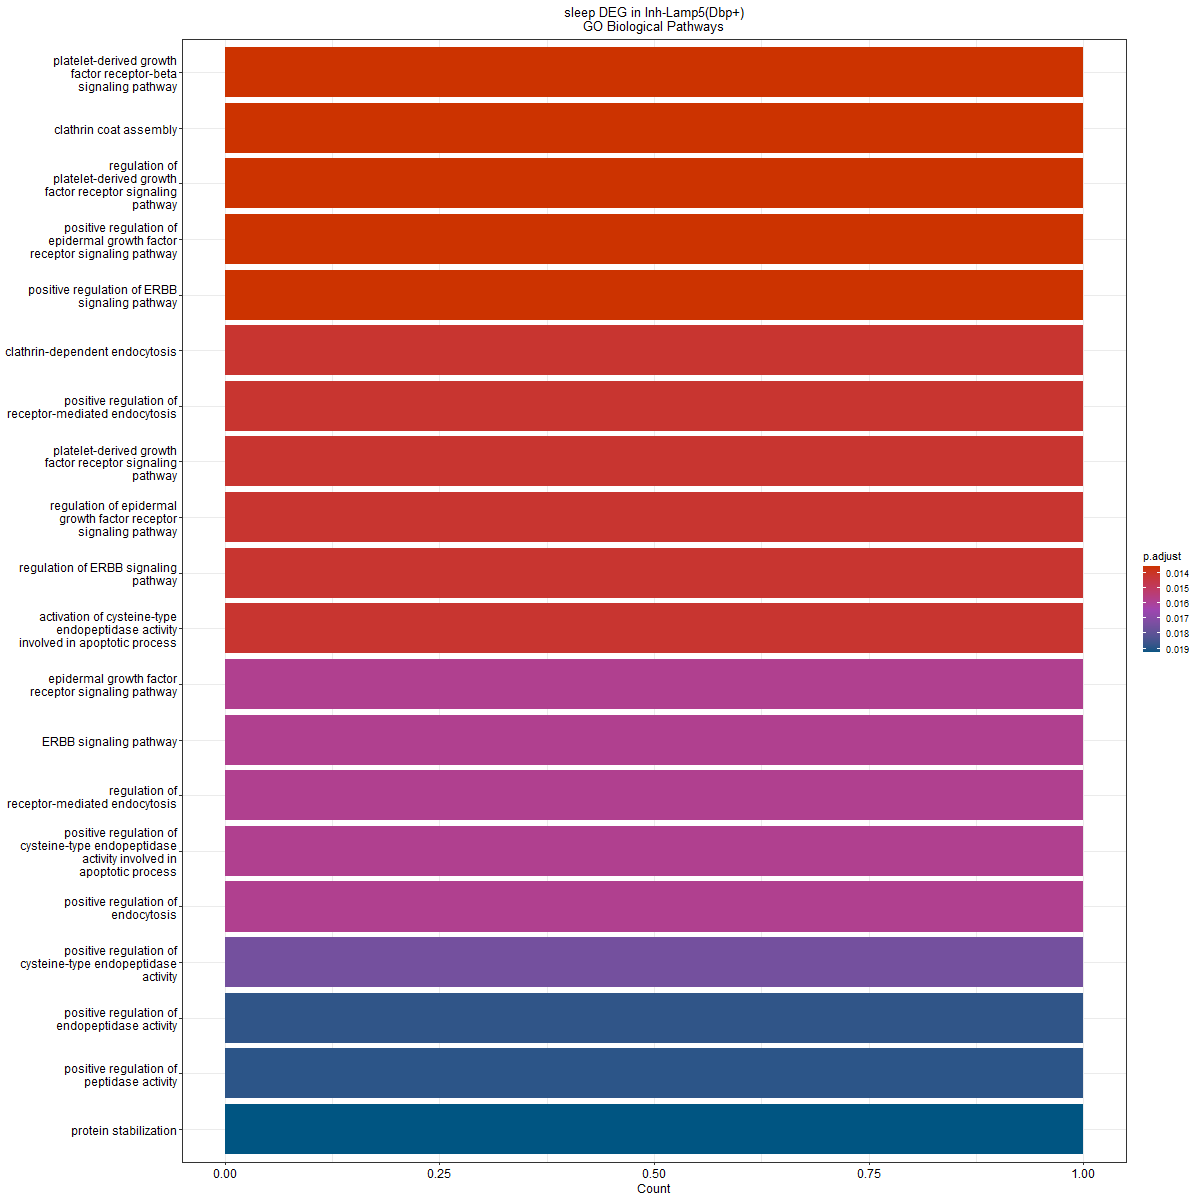

Data behind this chart, as committed beside it:
ID, Description, GeneRatio, BgRatio, pvalue, p.adjust, qvalue, geneID, Count
GO:0035791, platelet-derived growth factor receptor-…, 1/2, 14/28943, 0.0009672, 0.01362, NA, Hip1, 1
GO:0048268, clathrin coat assembly, 1/2, 17/28943, 0.001174, 0.01362, NA, Hip1, 1
GO:0010640, regulation of platelet-derived growth fa…, 1/2, 25/28943, 0.001727, 0.01362, NA, Hip1, 1
GO:0045742, positive regulation of epidermal growth …, 1/2, 32/28943, 0.00221, 0.01362, NA, Hip1, 1
GO:1901186, positive regulation of ERBB signaling pa…, 1/2, 34/28943, 0.002348, 0.01362, NA, Hip1, 1
GO:0072583, clathrin-dependent endocytosis, 1/2, 45/28943, 0.003107, 0.01419, NA, Hip1, 1
GO:0048260, positive regulation of receptor-mediated…, 1/2, 62/28943, 0.00428, 0.01419, NA, Hip1, 1
GO:0048008, platelet-derived growth factor receptor …, 1/2, 67/28943, 0.004625, 0.01419, NA, Hip1, 1
GO:0042058, regulation of epidermal growth factor re…, 1/2, 70/28943, 0.004831, 0.01419, NA, Hip1, 1
GO:1901184, regulation of ERBB signaling pathway, 1/2, 75/28943, 0.005176, 0.01419, NA, Hip1, 1
GO:0006919, activation of cysteine-type endopeptidas…, 1/2, 78/28943, 0.005383, 0.01419, NA, Hip1, 1
GO:0007173, epidermal growth factor receptor signali…, 1/2, 104/28943, 0.007174, 0.01587, NA, Hip1, 1
GO:0038127, ERBB signaling pathway, 1/2, 117/28943, 0.008069, 0.01587, NA, Hip1, 1
GO:0048259, regulation of receptor-mediated endocyto…, 1/2, 125/28943, 0.008619, 0.01587, NA, Hip1, 1
GO:0043280, positive regulation of cysteine-type end…, 1/2, 127/28943, 0.008757, 0.01587, NA, Hip1, 1
GO:0045807, positive regulation of endocytosis, 1/2, 127/28943, 0.008757, 0.01587, NA, Hip1, 1
GO:2001056, positive regulation of cysteine-type end…, 1/2, 149/28943, 0.01027, 0.01752, NA, Hip1, 1
GO:0010950, positive regulation of endopeptidase act…, 1/2, 170/28943, 0.01171, 0.01887, NA, Hip1, 1
GO:0010952, positive regulation of peptidase activit…, 1/2, 180/28943, 0.0124, 0.01893, NA, Hip1, 1
GO:0050821, protein stabilization, 1/2, 193/28943, 0.01329, 0.01927, NA, Hip1, 1
GO:0043281, regulation of cysteine-type endopeptidas…, 1/2, 211/28943, 0.01453, 0.02006, NA, Hip1, 1
GO:0030100, regulation of endocytosis, 1/2, 236/28943, 0.01624, 0.02108, NA, Hip1, 1
GO:2000116, regulation of cysteine-type endopeptidas…, 1/2, 243/28943, 0.01672, 0.02108, NA, Hip1, 1
GO:0006898, receptor-mediated endocytosis, 1/2, 274/28943, 0.01884, 0.02277, NA, Hip1, 1
GO:0031647, regulation of protein stability, 1/2, 312/28943, 0.02144, 0.02487, NA, Hip1, 1
GO:0045862, positive regulation of proteolysis, 1/2, 357/28943, 0.02452, 0.02663, NA, Hip1, 1
GO:0052548, regulation of endopeptidase activity, 1/2, 361/28943, 0.02479, 0.02663, NA, Hip1, 1
GO:0052547, regulation of peptidase activity, 1/2, 445/28943, 0.03051, 0.03153, NA, Hip1, 1
GO:0007015, actin filament organization, 1/2, 460/28943, 0.03153, 0.03153, NA, Hip1, 1
